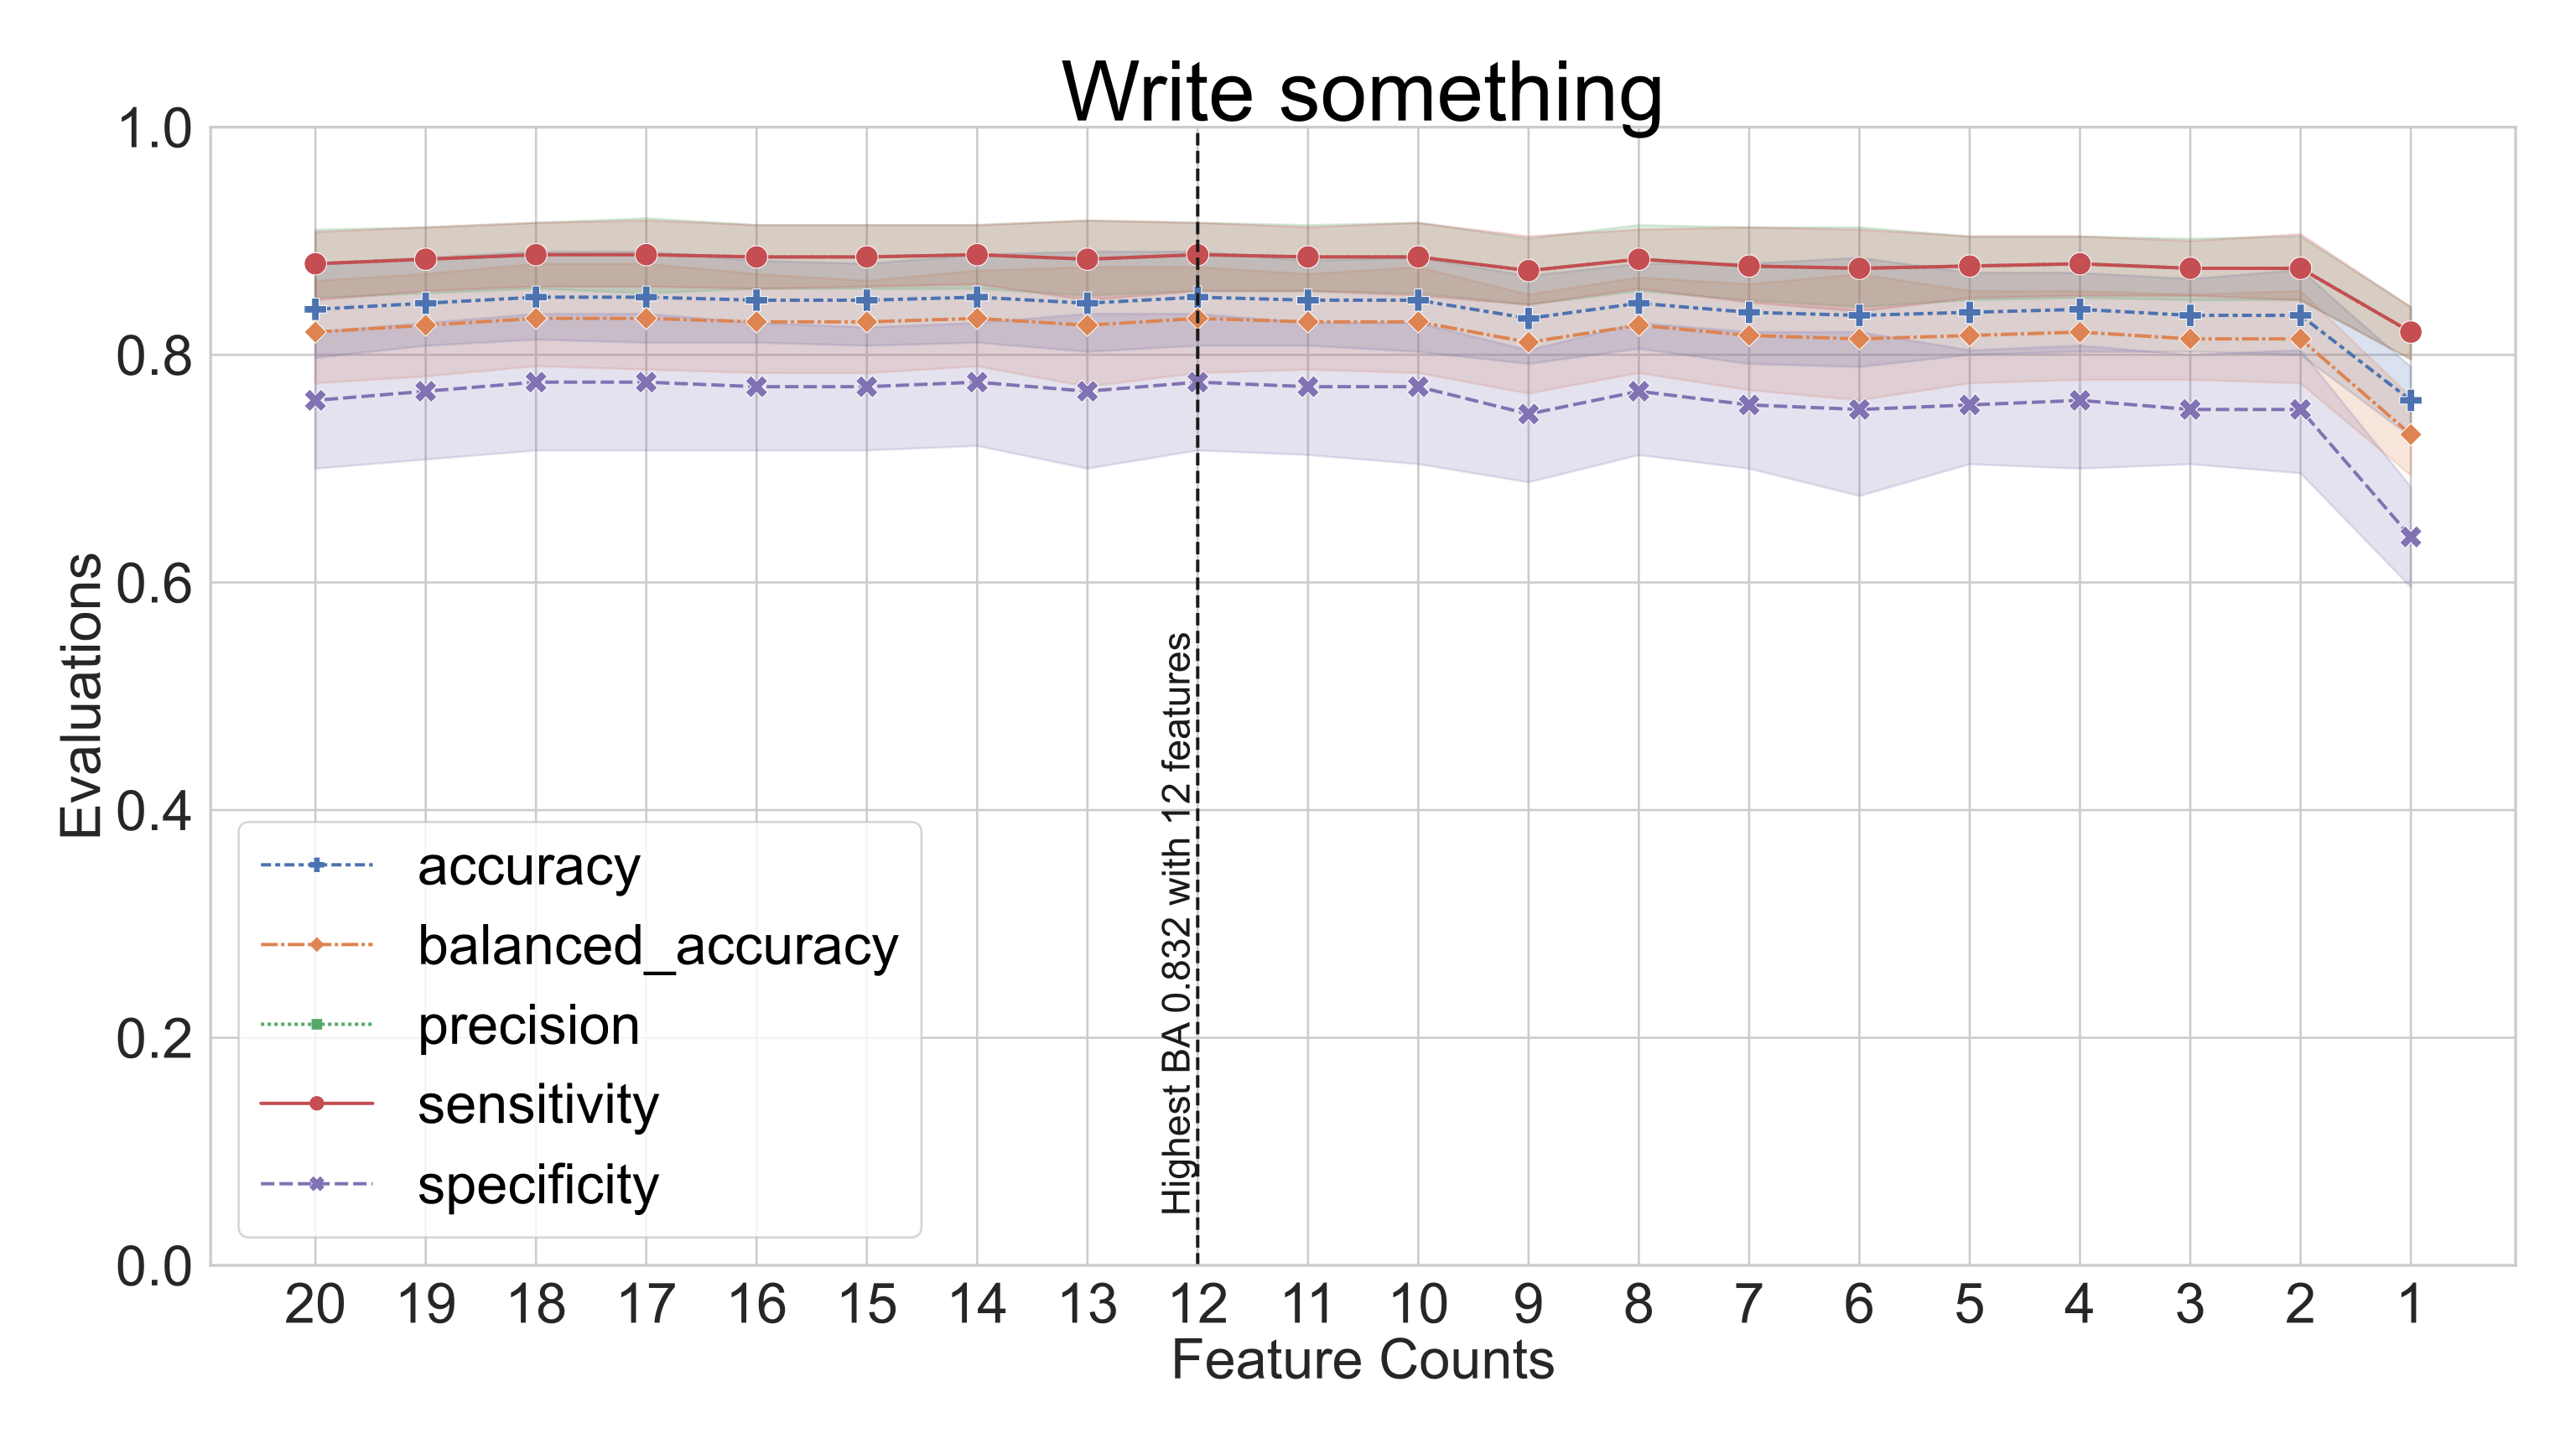

The file beside this chart, header and first rows:
Count, Metrics, Mean, STD, 95% CI
1, F1_score, 0.820, 0.037, 0.792-0.848
1, accuracy, 0.760, 0.049, 0.723-0.797
1, balanced_accuracy, 0.730, 0.055, 0.688-0.772
1, fall_out, 0.360, 0.074, 0.304-0.416
1, false_discovery_rate, 0.180, 0.037, 0.152-0.208
1, false_ommission_rate, 0.360, 0.074, 0.304-0.416
1, miss_rate, 0.180, 0.037, 0.152-0.208
1, negative_predictive_value, 0.640, 0.074, 0.584-0.696
1, odds_ratio, 9.849, 5.692, 5.557-14.141
1, precision, 0.820, 0.037, 0.792-0.848
1, sensitivity, 0.820, 0.037, 0.792-0.848
1, specificity, 0.640, 0.074, 0.584-0.696
1, threat_score, 0.697, 0.053, 0.657-0.736
2, F1_score, 0.876, 0.045, 0.842-0.910
2, accuracy, 0.835, 0.061, 0.789-0.880
2, balanced_accuracy, 0.814, 0.068, 0.763-0.865
2, fall_out, 0.248, 0.091, 0.179-0.317
2, false_discovery_rate, 0.124, 0.045, 0.090-0.158
2, false_ommission_rate, 0.248, 0.091, 0.179-0.317
2, miss_rate, 0.124, 0.045, 0.090-0.158
2, negative_predictive_value, 0.752, 0.091, 0.683-0.821
2, odds_ratio, 53.32, 80.06, -7.047-113.695
2, precision, 0.876, 0.045, 0.842-0.910
2, sensitivity, 0.876, 0.045, 0.842-0.910
2, specificity, 0.752, 0.091, 0.683-0.821
2, threat_score, 0.782, 0.073, 0.727-0.838
3, F1_score, 0.876, 0.042, 0.845-0.907
3, accuracy, 0.835, 0.056, 0.793-0.877
3, balanced_accuracy, 0.814, 0.063, 0.767-0.861
3, fall_out, 0.248, 0.084, 0.185-0.311
3, false_discovery_rate, 0.124, 0.042, 0.093-0.155
3, false_ommission_rate, 0.248, 0.084, 0.185-0.311
3, miss_rate, 0.124, 0.042, 0.093-0.155
3, negative_predictive_value, 0.752, 0.084, 0.689-0.815
3, odds_ratio, 35.1, 32.23, 10.796-59.403
3, precision, 0.876, 0.042, 0.845-0.907
3, sensitivity, 0.876, 0.042, 0.845-0.907
3, specificity, 0.752, 0.084, 0.689-0.815
3, threat_score, 0.782, 0.066, 0.732-0.831
4, F1_score, 0.880, 0.042, 0.848-0.912
4, accuracy, 0.840, 0.056, 0.798-0.882
4, balanced_accuracy, 0.820, 0.063, 0.773-0.867
4, fall_out, 0.240, 0.084, 0.177-0.303
4, false_discovery_rate, 0.120, 0.042, 0.088-0.152
4, false_ommission_rate, 0.240, 0.084, 0.177-0.303
4, miss_rate, 0.120, 0.042, 0.088-0.152
4, negative_predictive_value, 0.760, 0.084, 0.697-0.823
4, odds_ratio, 33.1, 20.11, 17.943-48.263
4, precision, 0.880, 0.042, 0.848-0.912
4, sensitivity, 0.880, 0.042, 0.848-0.912
4, specificity, 0.760, 0.084, 0.697-0.823
4, threat_score, 0.788, 0.064, 0.740-0.837
5, F1_score, 0.878, 0.044, 0.845-0.911
5, accuracy, 0.837, 0.059, 0.793-0.882
5, balanced_accuracy, 0.817, 0.066, 0.767-0.867
5, fall_out, 0.244, 0.088, 0.177-0.311
5, false_discovery_rate, 0.122, 0.044, 0.089-0.155
5, false_ommission_rate, 0.244, 0.088, 0.177-0.311
5, miss_rate, 0.122, 0.044, 0.089-0.155
5, negative_predictive_value, 0.756, 0.088, 0.689-0.823
... 200 more rows
